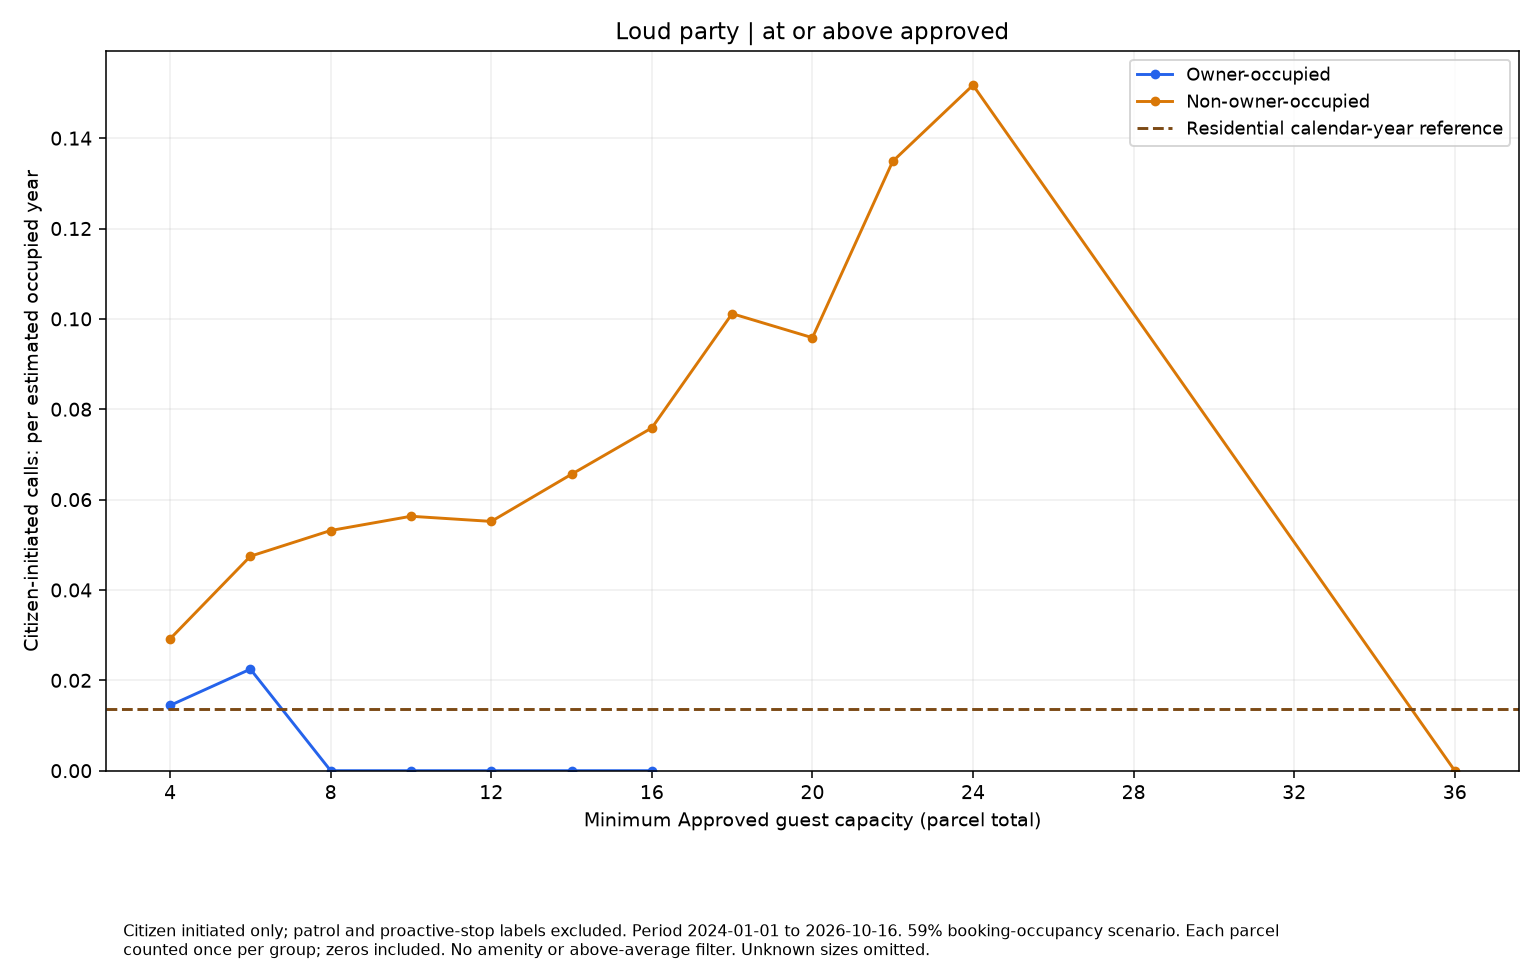

The table this chart was drawn from, first rows:
series, size, rate, parcels
Owner-occupied, 4.0, 0.01445, 42
Owner-occupied, 6.0, 0.02248, 27
Owner-occupied, 8.0, 0.0, 16
Owner-occupied, 10.0, 0.0, 9
Owner-occupied, 12.0, 0.0, 8
Owner-occupied, 14.0, 0.0, 2
Owner-occupied, 16.0, 0.0, 1
Non-owner-occupied, 4.0, 0.02918, 312
Non-owner-occupied, 6.0, 0.04747, 179
Non-owner-occupied, 8.0, 0.05316, 137
Non-owner-occupied, 10.0, 0.05631, 97
Non-owner-occupied, 12.0, 0.05518, 66
Non-owner-occupied, 14.0, 0.06561, 37
Non-owner-occupied, 16.0, 0.07587, 32
Non-owner-occupied, 18.0, 0.1012, 24
Non-owner-occupied, 20.0, 0.09583, 19
Non-owner-occupied, 22.0, 0.1349, 9
Non-owner-occupied, 24.0, 0.1517, 4
Non-owner-occupied, 36.0, 0.0, 1
